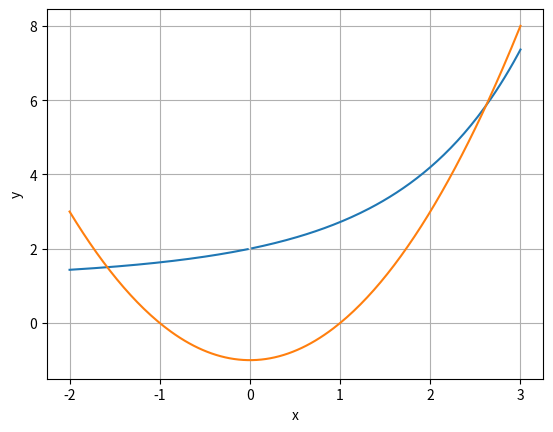

Write Python code to recreate this figure.
import numpy as np
import matplotlib.pyplot as plt
from scipy.optimize import fsolve
def equations(p):
    x, y = p
    return (y - x**2 + 1, np.exp(x) - x*y +x -1)

x = np.linspace(-2,3,201)
plt.plot(x,(np.exp(x) +x - 1)/x)
plt.plot(x, x**2 - 1)
plt.xlabel('x')
plt.ylabel('y')
plt.ylim(-1.5)
plt.grid(True)
plt.show()

xx = -1.5
yy = 1.5
print("Решение с точкой приближения: (",xx,";",yy,")")
x1, y1 = fsolve(equations,(xx,yy))
print ("x1=",x1,"; y1=",y1)
xx = 2.5
yy = 5.5
print("Решение с точкой приближения: (",xx,";",yy,")")
x2, y2 = fsolve(equations,(xx,yy))
print ("x2=",x2,"; y2=",y2)

print()

def ner(x,y):
    return np.exp(x)+x*(1-y)-1
print ("Выше мы нашли корни системы уравнений. Проверим найденные корни, подставив их в систему с уравнением и неравенством.")
print("y = x**2 – 1")
print ("exp(x) + x∙(1 – y) -1 > 0")
print("Решением системы будут корни, при котором выполняется неравенство (>0 ). Подставим и посчитаем:")
print("x1,y1:",ner(x1,y1))
print("x2,y2:",ner(x2,y2))